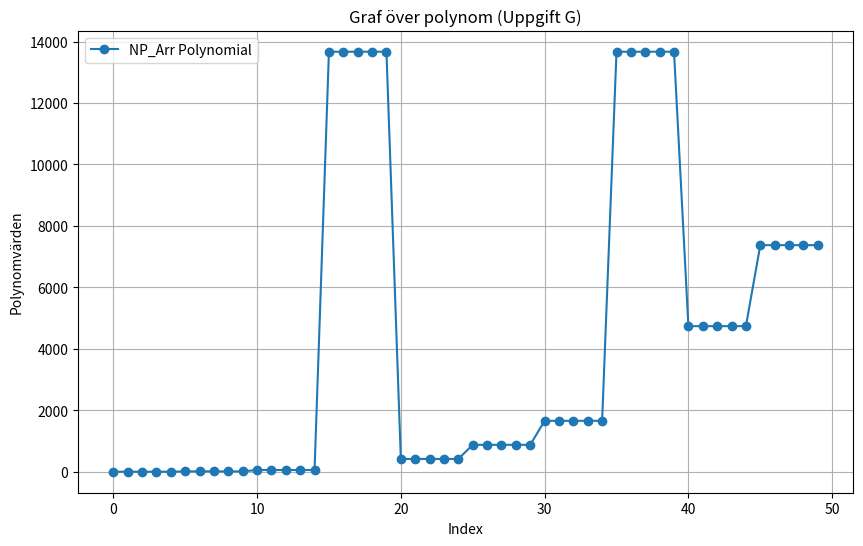

Here is the Python script that generated this plot:
# uppgift 1:
# ---------- 
import numpy as np
import matplotlib.pyplot as plt

# ------------ Uppgift A ------------

def f(x, y):
    return x**2 + y**2

# Genererar arrays som innehåller heltal inom intervallet
x = np.arange(0, 10)
y = np.arange(0, 8)

# Genererar 2 matriser som representerar X och Y koordinater i ett koordinatsystem
X, Y = np.meshgrid(y, x)

# Skapar en matris som bestäms av resultatet av funktionen f 
# utifrån parametrarna som är x och y koordinaterna från meshgriden
NP_A = f(X, Y)


print("# --------- Uppgift B ---------")
# Väljer rader 2 & 5 (startindex 2, stoppindex 6(exkluderas), step: 3) och kolumner 1 & 4
extract = NP_A[2:6:3, [1, 4]] 

print(extract)

print("\n# --------- Uppgift C ---------")
# Skapar en ny array med alla element från NP_A fast i en endimensionell array
flattened_list = NP_A.flatten() 

filtered_elements = flattened_list[(flattened_list > 20) & (flattened_list < 50)]

print("Endimensionell lista:")
print(flattened_list)
print("\nUtvalda element:")
print(filtered_elements)

print("\n# --------- Uppgift D ---------")
# Räkna ut summan av min och max värdet i varje rad
min_plus_max_sum_array = NP_A.max(axis=1) + NP_A.min(axis=1)

print("Summor:")
for i in range (10):
    print(f"Rad {i}: {min_plus_max_sum_array[i]}")

print("\n# --------- Uppgift E ---------")
max_107_NP_A = np.where(NP_A > 107, -100, NP_A)
print(max_107_NP_A)

print("\n# --------- Uppgift F ---------")
# Skapa en lista där alla kvadrater av 0-9 repeteras 5 gånger
base_numbers = np.arange(10)
squared_repeated = np.repeat(base_numbers**2, 5)

# Byter ut alla värden som slutar med 9 mot 112 för att uppnå det önskade resultatet
NP_Arr = np.where(squared_repeated % 10 == 9, 112, squared_repeated)
print(NP_Arr)

# ------------ Uppgift G ------------
polynomial_values = NP_Arr**2 + 10*NP_Arr + 5

# Plotta linjediagrammet
plt.figure(figsize=(10, 6))
plt.plot(polynomial_values, '-o', label='NP_Arr Polynomial')
plt.title('Graf över polynom (Uppgift G)')
plt.xlabel('Index')
plt.ylabel('Polynomvärden')
plt.grid(True)
plt.legend()
plt.show()